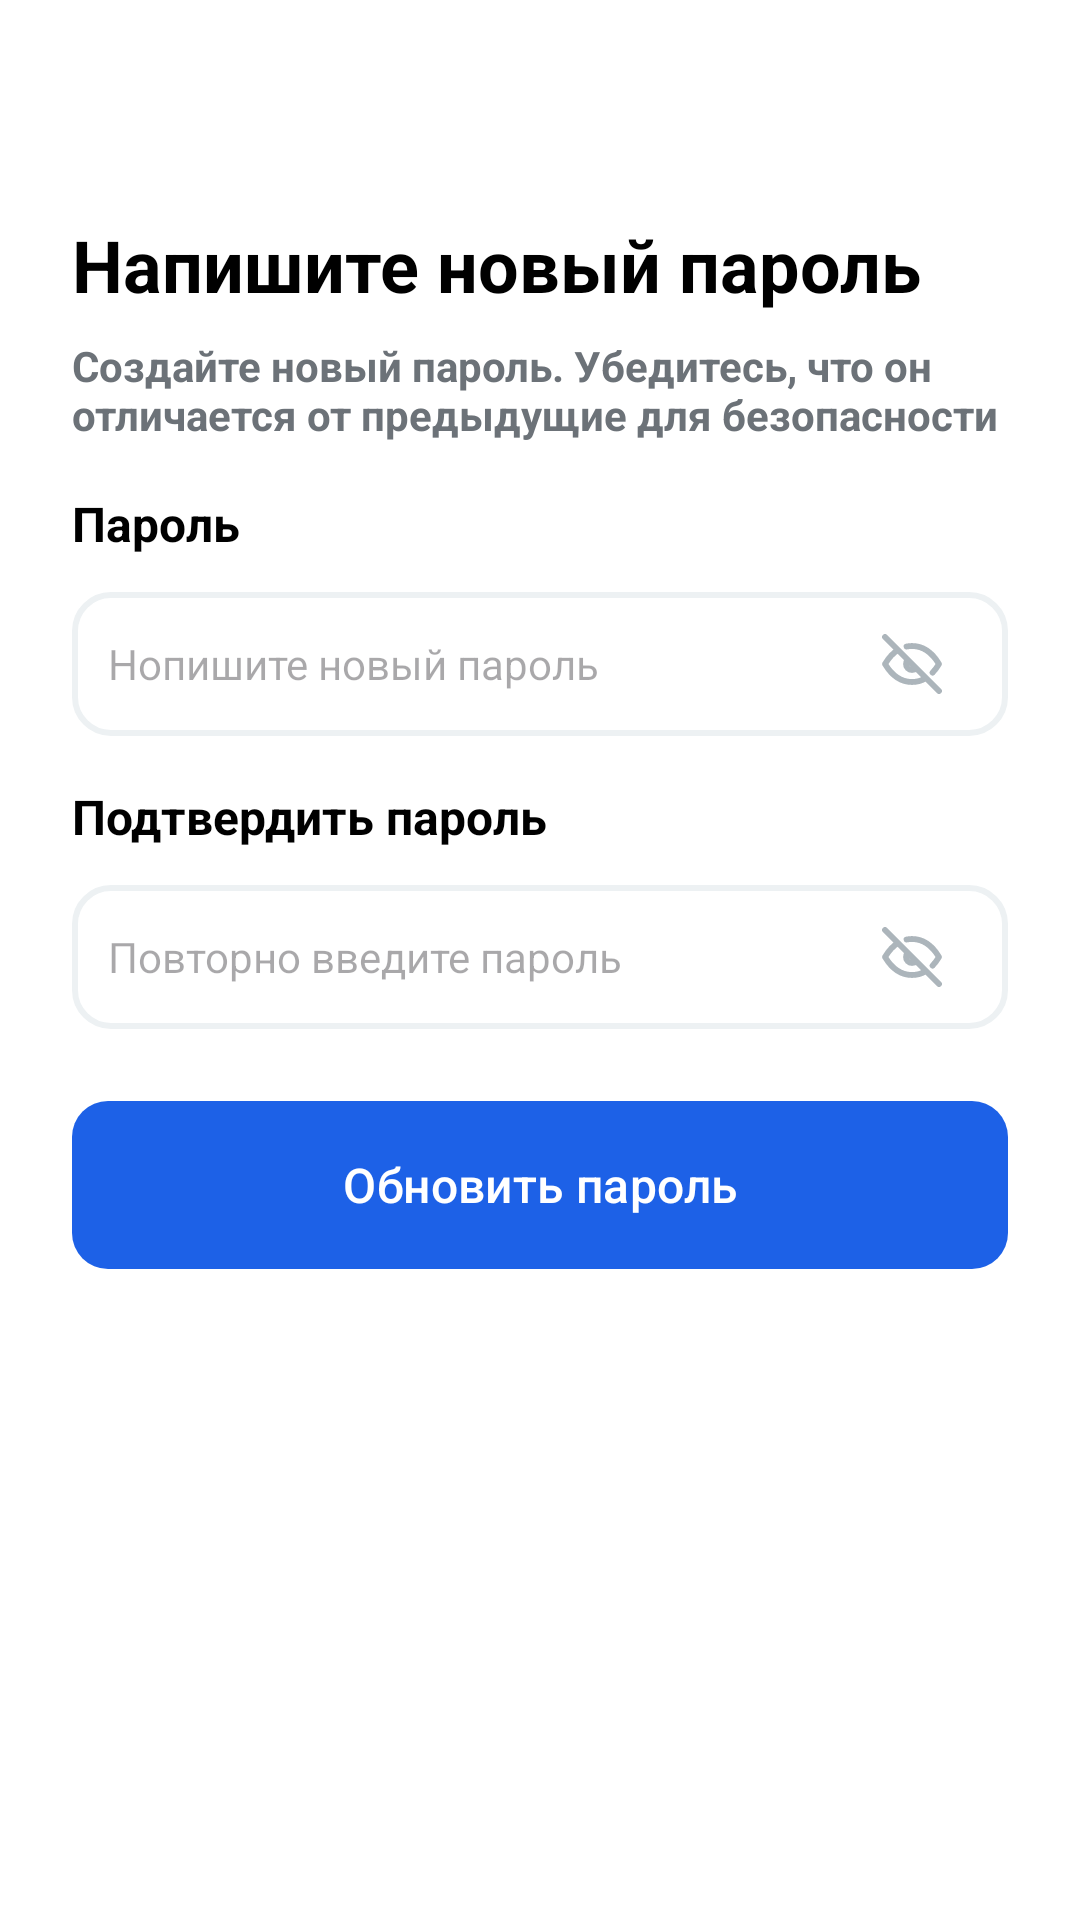

The Android layout XML behind this screen, and the referenced resources:
<!-- AndroidManifest.xml: application theme Theme.Bayel -->
<!-- res/layout/fragment_reset_new_password.xml -->
<?xml version="1.0" encoding="utf-8"?>
<androidx.constraintlayout.widget.ConstraintLayout
    xmlns:android="http://schemas.android.com/apk/res/android"
    xmlns:app="http://schemas.android.com/apk/res-auto"
    xmlns:tools="http://schemas.android.com/tools"
    android:layout_width="match_parent"
    android:layout_height="match_parent"
    android:padding="24dp"
    android:background="@color/white">

    <ImageView
        android:id="@+id/ivBack"
        android:layout_width="wrap_content"
        android:layout_height="wrap_content"
        android:layout_marginStart="@dimen/_28dp"
        android:layout_marginTop="@dimen/_32dp"
        android:contentDescription="@string/todo"
        android:src="@drawable/black_go_back"
        app:layout_constraintBottom_toTopOf="@id/tvTitle"
        app:layout_constraintTop_toTopOf="parent"
        tools:ignore="MissingConstraints" />

    <TextView
        android:id="@+id/tvTitle"
        android:layout_width="wrap_content"
        android:layout_height="wrap_content"
        android:text="@string/make_new_password"
        android:textSize="24sp"
        android:textStyle="bold"
        android:textColor="@color/black"
        app:layout_constraintTop_toBottomOf="@id/ivBack"
        app:layout_constraintStart_toStartOf="parent"
        android:layout_marginTop="@dimen/_16dp"/>

    <TextView
        android:id="@+id/tvInstructions"
        android:layout_width="wrap_content"
        android:layout_height="wrap_content"
        android:text="@string/info_new_password"
        android:textSize="@dimen/_14sp"
        android:textColor="@color/gray"
        android:textStyle="bold"
        app:layout_constraintTop_toBottomOf="@id/tvTitle"
        app:layout_constraintStart_toStartOf="parent"
        android:layout_marginTop="@dimen/_8dp" />

    <LinearLayout
        android:id="@+id/lnCodeContainer"
        android:layout_width="match_parent"
        android:layout_height="wrap_content"
        android:orientation="vertical"
        app:layout_constraintStart_toStartOf="@id/tvInstructions"
        app:layout_constraintTop_toBottomOf="@id/tvInstructions"
        >

        <TextView
            android:layout_width="wrap_content"
            android:layout_height="wrap_content"
            android:text="@string/password_new"
            android:textSize="@dimen/_16sp"
            android:textStyle="bold"
            android:textColor="@color/black"
            android:layout_marginTop="@dimen/_16dp"/>

        <EditText
            android:id="@+id/etPassword"
            android:layout_width="match_parent"
            android:layout_height="@dimen/_48dp"
            android:background="@drawable/bg_input"
            android:hint="@string/make_password"
            android:inputType="textPassword"
            android:textSize="@dimen/_14sp"
            android:paddingStart="@dimen/_12dp"
            android:paddingEnd="@dimen/_20dp"
            android:layout_marginTop="@dimen/_12dp"
            android:drawableEnd="@drawable/ic_eye_off"
            android:gravity="center_vertical"/>

        <TextView
            android:layout_width="wrap_content"
            android:layout_height="wrap_content"
            android:text="@string/Confirm_password"
            android:textSize="@dimen/_16sp"
            android:textStyle="bold"
            android:textColor="@color/black"
            android:layout_marginTop="@dimen/_16dp"/>

        <EditText
            android:id="@+id/etConfirmPassword"
            android:layout_width="match_parent"
            android:layout_height="@dimen/_48dp"
            android:background="@drawable/bg_input"
            android:hint="@string/confirm_password"
            android:inputType="textPassword"
            android:textSize="@dimen/_14sp"
            android:paddingStart="@dimen/_12dp"
            android:paddingEnd="@dimen/_20dp"
            android:layout_marginTop="@dimen/_12dp"
            android:drawableEnd="@drawable/ic_eye_off"
            android:gravity="center_vertical"/>

    </LinearLayout>

    <com.google.android.material.button.MaterialButton
        android:id="@+id/mb_update_password"
        android:layout_width="match_parent"
        android:layout_height="56dp"
        android:layout_marginTop="@dimen/_24dp"
        android:text="@string/update_password"
        android:textSize="@dimen/_16sp"
        android:textColor="@color/white"
        app:backgroundTint="@null"
        android:background="@drawable/bg_button"
        app:layout_constraintTop_toBottomOf="@id/lnCodeContainer"
        app:layout_constraintStart_toStartOf="parent"
        />



</androidx.constraintlayout.widget.ConstraintLayout>
<!-- resources referenced by this layout -->
<resources>
  <color name="black">#FF000000</color>
  <color name="gray">#6C7278</color>
  <color name="white">#FFFFFFFF</color>
  <dimen name="_12dp">12dp</dimen>
  <dimen name="_14sp">14sp</dimen>
  <dimen name="_16dp">16dp</dimen>
  <dimen name="_16sp">16sp</dimen>
  <dimen name="_20dp">20dp</dimen>
  <dimen name="_24dp">24dp</dimen>
  <dimen name="_28dp">28dp</dimen>
  <dimen name="_32dp">32dp</dimen>
  <dimen name="_48dp">48dp</dimen>
  <dimen name="_8dp">8dp</dimen>
  <!-- drawable bg_button (drawable) -->
  <?xml version="1.0" encoding="utf-8"?>
  <shape xmlns:android="http://schemas.android.com/apk/res/android"
      android:shape="rectangle">
  
      <solid android:color="@color/navy_blue"/>
  
      <corners android:radius="12dp"/>
  
      
  
  </shape>
  <!-- drawable bg_input (drawable) -->
  <?xml version="1.0" encoding="utf-8"?>
  <shape xmlns:android="http://schemas.android.com/apk/res/android"
      android:shape="rectangle">
  
      <solid android:color="@color/white"/>
  
  
      <corners android:radius="12dp"/>
  
      <stroke android:width="2dp" android:color="#EDF1F3" />
  
  </shape>
  <!-- drawable ic_eye_off (drawable) -->
  <vector xmlns:android="http://schemas.android.com/apk/res/android"
      android:width="24dp"
      android:height="24dp"
      android:viewportWidth="16"
      android:viewportHeight="16">
    <path
        android:pathData="M7.057,7.058C6.807,7.308 6.666,7.647 6.666,8.001C6.666,8.354 6.807,8.694 7.057,8.944C7.307,9.194 7.646,9.334 8,9.334C8.354,9.334 8.693,9.193 8.943,8.943M11.121,11.115C10.186,11.7 9.103,12.007 8,12C5.6,12 3.6,10.667 2,8C2.848,6.587 3.808,5.548 4.88,4.884M6.787,4.12C7.186,4.039 7.593,3.999 8,4C10.4,4 12.4,5.333 14,8C13.556,8.74 13.081,9.378 12.575,9.913M2,2L14,14"
        android:strokeLineJoin="round"
        android:strokeWidth="1.3"
        android:fillColor="#00000000"
        android:strokeColor="#ACB5BB"
        android:strokeLineCap="round"/>
  </vector>
  <string name="Confirm_password">Подтвердить пароль</string>
  <string name="confirm_password">Повторно введите пароль</string>
  <string name="info_new_password">Создайте новый пароль. Убедитесь, что он отличается от предыдущие для безопасности</string>
  <string name="make_new_password">Напишите новый пароль</string>
  <string name="make_password">Нопишите новый пароль</string>
  <string name="password_new">Пароль</string>
  <string name="todo">TODO</string>
  <string name="update_password">Обновить пароль</string>
  <style name="Theme.Bayel" parent="Base.Theme.Bayel" />
  <color name="navy_blue">#1D61E7</color>
  <style name="Base.Theme.Bayel" parent="Theme.Material3.DayNight.NoActionBar">
          
          
      </style>
</resources>
